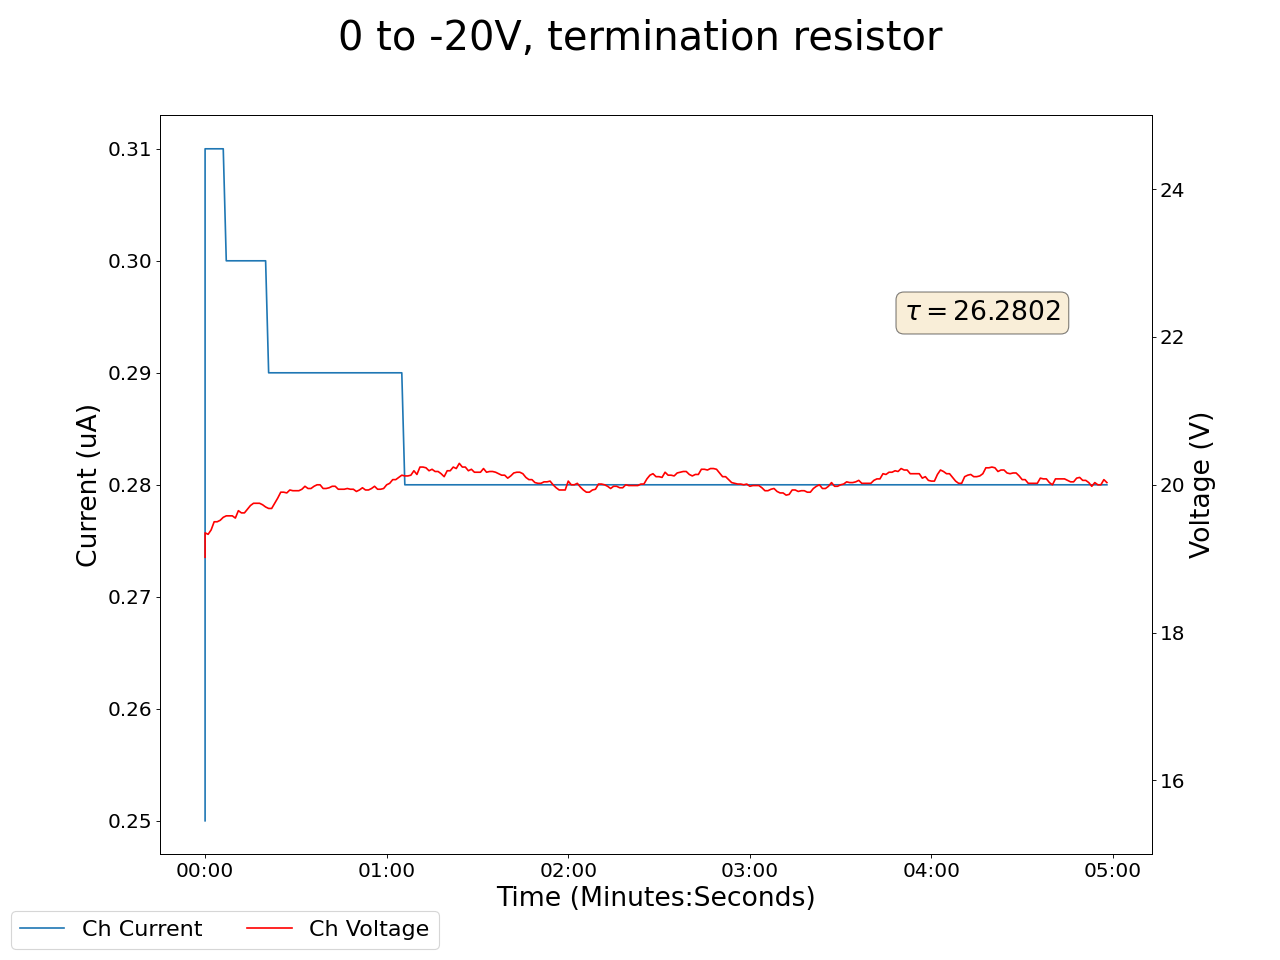

Data behind this chart, as committed beside it:
2025-01-27 14:36:02.796767, 0.41999998688697815, 0.0, 0.05999999865889549, 0.0, 0.18000000715255737, 0.0, 0.1599999964237213, 0.0, 0.05999999865889549, 0.0, 0.0, 0.0, 0.11999999731779099, 0.0, 0.949999988079071, 0.0, 0.0, 0.0, 0.0, 0.0, 19.020000457763672, 0.25, 0.5199999809265137
2025-01-27 14:36:03.796661, 0.42, 0.0, 0.06, 0.0, 0.18, 0.0, 0.16, 0.0, 0.06, 0.0, 0.0, 0.0, 0.12, 0.0, 0.95, 0.0, 0.0, 0.0, 0.0, 0.0, 19.35, 0.31, 0.52
2025-01-27 14:36:04.796661, 0.42, 0.0, 0.06, 0.0, 0.18, 0.0, 0.16, 0.0, 0.06, 0.0, 0.0, 0.0, 0.12, 0.0, 0.95, 0.0, 0.0, 0.0, 0.0, 0.0, 19.33, 0.31, 0.52
2025-01-27 14:36:05.796661, 0.42, 0.0, 0.06, 0.0, 0.18, 0.0, 0.16, 0.0, 0.06, 0.0, 0.0, 0.0, 0.12, 0.0, 0.95, 0.0, 0.0, 0.0, 0.0, 0.0, 19.39, 0.31, 0.52
2025-01-27 14:36:06.796661, 0.42, 0.0, 0.06, 0.0, 0.18, 0.0, 0.16, 0.0, 0.06, 0.0, 0.0, 0.0, 0.12, 0.0, 0.95, 0.0, 0.0, 0.0, 0.0, 0.0, 19.5, 0.31, 0.52
2025-01-27 14:36:07.796661, 0.43, 0.0, 0.06, 0.0, 0.18, 0.0, 0.16, 0.0, 0.07, 0.0, 0.0, 0.0, 0.12, 0.0, 0.95, 0.0, 0.0, 0.0, 0.0, 0.0, 19.5, 0.31, 0.52
2025-01-27 14:36:08.796661, 0.43, 0.0, 0.06, 0.0, 0.18, 0.0, 0.16, 0.0, 0.07, 0.0, 0.0, 0.0, 0.12, 0.0, 0.95, 0.0, 0.0, 0.0, 0.0, 0.0, 19.52, 0.31, 0.52
2025-01-27 14:36:09.796660, 0.43, 0.0, 0.06, 0.0, 0.18, 0.0, 0.16, 0.0, 0.07, 0.0, 0.0, 0.0, 0.12, 0.0, 0.95, 0.0, 0.0, 0.0, 0.0, 0.0, 19.56, 0.31, 0.52
2025-01-27 14:36:10.796660, 0.43, 0.0, 0.06, 0.0, 0.18, 0.0, 0.16, 0.0, 0.07, 0.0, 0.0, 0.0, 0.12, 0.0, 0.95, 0.0, 0.0, 0.0, 0.0, 0.0, 19.58, 0.3, 0.52
2025-01-27 14:36:11.796661, 0.43, 0.0, 0.06, 0.0, 0.18, 0.0, 0.16, 0.0, 0.07, 0.0, 0.0, 0.0, 0.12, 0.0, 0.95, 0.0, 0.0, 0.0, 0.0, 0.0, 19.58, 0.3, 0.52
2025-01-27 14:36:12.796660, 0.43, 0.0, 0.06, 0.0, 0.18, 0.0, 0.16, 0.0, 0.07, 0.0, 0.0, 0.0, 0.12, 0.0, 0.95, 0.0, 0.0, 0.0, 0.0, 0.0, 19.58, 0.3, 0.52
2025-01-27 14:36:13.796660, 0.43, 0.0, 0.06, 0.0, 0.18, 0.0, 0.16, 0.0, 0.07, 0.0, 0.0, 0.0, 0.12, 0.0, 0.94, 0.0, 0.0, 0.0, 0.0, 0.0, 19.55, 0.3, 0.52
2025-01-27 14:36:14.796660, 0.43, 0.0, 0.06, 0.0, 0.18, 0.0, 0.16, 0.0, 0.07, 0.0, 0.0, 0.0, 0.12, 0.0, 0.94, 0.0, 0.0, 0.0, 0.0, 0.0, 19.65, 0.3, 0.52
2025-01-27 14:36:15.796661, 0.43, 0.0, 0.06, 0.0, 0.18, 0.0, 0.16, 0.0, 0.07, 0.0, 0.0, 0.0, 0.12, 0.0, 0.94, 0.0, 0.0, 0.0, 0.0, 0.0, 19.62, 0.3, 0.52
2025-01-27 14:36:16.796660, 0.43, 0.0, 0.06, 0.0, 0.18, 0.0, 0.16, 0.0, 0.07, 0.0, 0.0, 0.0, 0.12, 0.0, 0.94, 0.0, 0.0, 0.0, 0.0, 0.0, 19.62, 0.3, 0.52
2025-01-27 14:36:17.796660, 0.43, 0.0, 0.06, 0.0, 0.18, 0.0, 0.16, 0.0, 0.07, 0.0, 0.0, 0.0, 0.12, 0.0, 0.94, 0.0, 0.0, 0.0, 0.0, 0.0, 19.67, 0.3, 0.52
2025-01-27 14:36:18.796661, 0.43, 0.0, 0.06, 0.0, 0.18, 0.0, 0.16, 0.0, 0.07, 0.0, 0.0, 0.0, 0.12, 0.0, 0.94, 0.0, 0.0, 0.0, 0.0, 0.0, 19.72, 0.3, 0.52
2025-01-27 14:36:19.796660, 0.43, 0.0, 0.06, 0.0, 0.18, 0.0, 0.16, 0.0, 0.07, 0.0, 0.0, 0.0, 0.12, 0.0, 0.94, 0.0, 0.0, 0.0, 0.0, 0.0, 19.75, 0.3, 0.52
2025-01-27 14:36:20.796660, 0.43, 0.0, 0.06, 0.0, 0.18, 0.0, 0.16, 0.0, 0.07, 0.0, 0.0, 0.0, 0.12, 0.0, 0.94, 0.0, 0.0, 0.0, 0.0, 0.0, 19.75, 0.3, 0.52
2025-01-27 14:36:21.796661, 0.43, 0.0, 0.06, 0.0, 0.18, 0.0, 0.16, 0.0, 0.07, 0.0, 0.0, 0.0, 0.12, 0.0, 0.94, 0.0, 0.0, 0.0, 0.0, 0.0, 19.75, 0.3, 0.52
2025-01-27 14:36:22.796660, 0.42, 0.0, 0.06, 0.0, 0.18, 0.0, 0.16, 0.0, 0.07, 0.0, 0.0, 0.0, 0.12, 0.0, 0.94, 0.0, 0.0, 0.0, 0.0, 0.0, 19.73, 0.3, 0.52
2025-01-27 14:36:23.796660, 0.42, 0.0, 0.06, 0.0, 0.18, 0.0, 0.16, 0.0, 0.07, 0.0, 0.0, 0.0, 0.12, 0.0, 0.94, 0.0, 0.0, 0.0, 0.0, 0.0, 19.7, 0.3, 0.52
2025-01-27 14:36:24.796660, 0.42, 0.0, 0.06, 0.0, 0.18, 0.0, 0.16, 0.0, 0.07, 0.0, 0.0, 0.0, 0.12, 0.0, 0.94, 0.0, 0.0, 0.0, 0.0, 0.0, 19.68, 0.29, 0.52
2025-01-27 14:36:25.796661, 0.42, 0.0, 0.06, 0.0, 0.18, 0.0, 0.16, 0.0, 0.07, 0.0, 0.0, 0.0, 0.12, 0.0, 0.94, 0.0, 0.0, 0.0, 0.0, 0.0, 19.68, 0.29, 0.52
2025-01-27 14:36:26.796660, 0.42, 0.0, 0.06, 0.0, 0.18, 0.0, 0.16, 0.0, 0.07, 0.0, 0.0, 0.0, 0.12, 0.0, 0.94, 0.0, 0.0, 0.0, 0.0, 0.0, 19.75, 0.29, 0.52
2025-01-27 14:36:27.796660, 0.42, 0.0, 0.06, 0.0, 0.18, 0.0, 0.16, 0.0, 0.07, 0.0, 0.0, 0.0, 0.12, 0.0, 0.94, 0.0, 0.0, 0.0, 0.0, 0.0, 19.82, 0.29, 0.52
2025-01-27 14:36:28.796661, 0.42, 0.0, 0.06, 0.0, 0.18, 0.0, 0.16, 0.0, 0.07, 0.0, 0.0, 0.0, 0.12, 0.0, 0.94, 0.0, 0.0, 0.0, 0.0, 0.0, 19.9, 0.29, 0.52
2025-01-27 14:36:29.796660, 0.42, 0.0, 0.06, 0.0, 0.18, 0.0, 0.16, 0.0, 0.07, 0.0, 0.0, 0.0, 0.12, 0.0, 0.94, 0.0, 0.0, 0.0, 0.0, 0.0, 19.9, 0.29, 0.52
2025-01-27 14:36:30.796661, 0.42, 0.0, 0.06, 0.0, 0.18, 0.0, 0.16, 0.0, 0.07, 0.0, 0.0, 0.0, 0.12, 0.0, 0.94, 0.0, 0.0, 0.0, 0.0, 0.0, 19.89, 0.29, 0.52
2025-01-27 14:36:31.796661, 0.42, 0.0, 0.06, 0.0, 0.18, 0.0, 0.16, 0.0, 0.07, 0.0, 0.0, 0.0, 0.12, 0.0, 0.94, 0.0, 0.0, 0.0, 0.0, 0.0, 19.93, 0.29, 0.52
2025-01-27 14:36:32.796660, 0.42, 0.0, 0.06, 0.0, 0.18, 0.0, 0.16, 0.0, 0.07, 0.0, 0.0, 0.0, 0.12, 0.0, 0.94, 0.0, 0.0, 0.0, 0.0, 0.0, 19.92, 0.29, 0.52
2025-01-27 14:36:33.796661, 0.42, 0.0, 0.06, 0.0, 0.18, 0.0, 0.16, 0.0, 0.07, 0.0, 0.0, 0.0, 0.12, 0.0, 0.94, 0.0, 0.0, 0.0, 0.0, 0.0, 19.92, 0.29, 0.52
2025-01-27 14:36:34.796660, 0.42, 0.0, 0.06, 0.0, 0.18, 0.0, 0.16, 0.0, 0.07, 0.0, 0.0, 0.0, 0.12, 0.0, 0.94, 0.0, 0.0, 0.0, 0.0, 0.0, 19.92, 0.29, 0.52
2025-01-27 14:36:35.796660, 0.42, 0.0, 0.06, 0.0, 0.18, 0.0, 0.16, 0.0, 0.07, 0.0, 0.0, 0.0, 0.12, 0.0, 0.94, 0.0, 0.0, 0.0, 0.0, 0.0, 19.94, 0.29, 0.52
2025-01-27 14:36:36.796660, 0.42, 0.0, 0.06, 0.0, 0.18, 0.0, 0.16, 0.0, 0.07, 0.0, 0.0, 0.0, 0.12, 0.0, 0.94, 0.0, 0.0, 0.0, 0.0, 0.0, 19.98, 0.29, 0.52
2025-01-27 14:36:37.796660, 0.42, 0.0, 0.06, 0.0, 0.18, 0.0, 0.16, 0.0, 0.07, 0.0, 0.0, 0.0, 0.12, 0.0, 0.94, 0.0, 0.0, 0.0, 0.0, 0.0, 19.95, 0.29, 0.52
2025-01-27 14:36:38.796660, 0.42, 0.0, 0.06, 0.0, 0.18, 0.0, 0.16, 0.0, 0.07, 0.0, 0.0, 0.0, 0.12, 0.0, 0.94, 0.0, 0.0, 0.0, 0.0, 0.0, 19.95, 0.29, 0.52
2025-01-27 14:36:39.796660, 0.42, 0.0, 0.06, 0.0, 0.19, 0.0, 0.16, 0.0, 0.07, 0.0, 0.0, 0.0, 0.12, 0.0, 0.94, 0.0, 0.0, 0.0, 0.0, 0.0, 19.98, 0.29, 0.52
2025-01-27 14:36:40.796661, 0.42, 0.0, 0.06, 0.0, 0.19, 0.0, 0.16, 0.0, 0.07, 0.0, 0.0, 0.0, 0.12, 0.0, 0.94, 0.0, 0.0, 0.0, 0.0, 0.0, 20.0, 0.29, 0.52
2025-01-27 14:36:41.796660, 0.43, 0.0, 0.06, 0.0, 0.19, 0.0, 0.16, 0.0, 0.07, 0.0, 0.0, 0.0, 0.12, 0.0, 0.94, 0.0, 0.0, 0.0, 0.0, 0.0, 20.0, 0.29, 0.52
2025-01-27 14:36:42.796661, 0.43, 0.0, 0.06, 0.0, 0.19, 0.0, 0.16, 0.0, 0.07, 0.0, 0.0, 0.0, 0.12, 0.0, 0.94, 0.0, 0.0, 0.0, 0.0, 0.0, 19.95, 0.29, 0.52
2025-01-27 14:36:43.796660, 0.43, 0.0, 0.06, 0.0, 0.19, 0.0, 0.16, 0.0, 0.07, 0.0, 0.0, 0.0, 0.12, 0.0, 0.94, 0.0, 0.0, 0.0, 0.0, 0.0, 19.95, 0.29, 0.52
2025-01-27 14:36:44.796660, 0.43, 0.0, 0.06, 0.0, 0.19, 0.0, 0.16, 0.0, 0.07, 0.0, 0.0, 0.0, 0.12, 0.0, 0.94, 0.0, 0.0, 0.0, 0.0, 0.0, 19.96, 0.29, 0.52
2025-01-27 14:36:45.796660, 0.43, 0.0, 0.06, 0.0, 0.19, 0.0, 0.16, 0.0, 0.07, 0.0, 0.0, 0.0, 0.12, 0.0, 0.94, 0.0, 0.0, 0.0, 0.0, 0.0, 19.98, 0.29, 0.52
2025-01-27 14:36:46.796660, 0.43, 0.0, 0.06, 0.0, 0.19, 0.0, 0.16, 0.0, 0.07, 0.0, 0.0, 0.0, 0.13, 0.0, 0.94, 0.0, 0.0, 0.0, 0.0, 0.0, 19.98, 0.29, 0.53
2025-01-27 14:36:47.796661, 0.43, 0.0, 0.06, 0.0, 0.19, 0.0, 0.16, 0.0, 0.07, 0.0, 0.0, 0.0, 0.13, 0.0, 0.94, 0.0, 0.0, 0.0, 0.0, 0.0, 19.94, 0.29, 0.53
2025-01-27 14:36:48.796660, 0.43, 0.0, 0.06, 0.0, 0.19, 0.0, 0.16, 0.0, 0.07, 0.0, 0.0, 0.0, 0.13, 0.0, 0.94, 0.0, 0.0, 0.0, 0.0, 0.0, 19.94, 0.29, 0.53
2025-01-27 14:36:49.796660, 0.43, 0.0, 0.06, 0.0, 0.19, 0.0, 0.16, 0.0, 0.07, 0.0, 0.0, 0.0, 0.13, 0.0, 0.94, 0.0, 0.0, 0.0, 0.0, 0.0, 19.94, 0.29, 0.53
2025-01-27 14:36:50.796660, 0.43, 0.0, 0.06, 0.0, 0.19, 0.0, 0.16, 0.0, 0.07, 0.0, 0.0, 0.0, 0.13, 0.0, 0.94, 0.0, 0.0, 0.0, 0.0, 0.0, 19.95, 0.29, 0.53
2025-01-27 14:36:51.796661, 0.43, 0.0, 0.06, 0.0, 0.19, 0.0, 0.16, 0.0, 0.07, 0.0, 0.0, 0.0, 0.13, 0.0, 0.94, 0.0, 0.0, 0.0, 0.0, 0.0, 19.94, 0.29, 0.53
2025-01-27 14:36:52.796660, 0.43, 0.0, 0.06, 0.0, 0.19, 0.0, 0.16, 0.0, 0.07, 0.0, 0.0, 0.0, 0.13, 0.0, 0.94, 0.0, 0.0, 0.0, 0.0, 0.0, 19.94, 0.29, 0.53
2025-01-27 14:36:53.796660, 0.43, 0.0, 0.06, 0.0, 0.19, 0.0, 0.16, 0.0, 0.07, 0.0, 0.0, 0.0, 0.13, 0.0, 0.94, 0.0, 0.0, 0.0, 0.0, 0.0, 19.91, 0.29, 0.53
2025-01-27 14:36:54.796660, 0.43, 0.0, 0.06, 0.0, 0.19, 0.0, 0.16, 0.0, 0.07, 0.0, 0.0, 0.0, 0.13, 0.0, 0.94, 0.0, 0.0, 0.0, 0.0, 0.0, 19.93, 0.29, 0.53
2025-01-27 14:36:55.796660, 0.43, 0.0, 0.06, 0.0, 0.19, 0.0, 0.16, 0.0, 0.07, 0.0, 0.0, 0.0, 0.13, 0.0, 0.94, 0.0, 0.0, 0.0, 0.0, 0.0, 19.96, 0.29, 0.53
2025-01-27 14:36:56.796661, 0.43, 0.0, 0.06, 0.0, 0.19, 0.0, 0.16, 0.0, 0.07, 0.0, 0.0, 0.0, 0.13, 0.0, 0.94, 0.0, 0.0, 0.0, 0.0, 0.0, 19.93, 0.29, 0.53
2025-01-27 14:36:57.796660, 0.43, 0.0, 0.06, 0.0, 0.19, 0.0, 0.16, 0.0, 0.07, 0.0, 0.0, 0.0, 0.13, 0.0, 0.94, 0.0, 0.0, 0.0, 0.0, 0.0, 19.93, 0.29, 0.53
2025-01-27 14:36:58.796660, 0.43, 0.0, 0.06, 0.0, 0.19, 0.0, 0.16, 0.0, 0.07, 0.0, 0.0, 0.0, 0.13, 0.0, 0.94, 0.0, 0.0, 0.0, 0.0, 0.0, 19.95, 0.29, 0.53
2025-01-27 14:36:59.796660, 0.43, 0.0, 0.06, 0.0, 0.19, 0.0, 0.16, 0.0, 0.07, 0.0, 0.0, 0.0, 0.13, 0.0, 0.94, 0.0, 0.0, 0.0, 0.0, 0.0, 19.98, 0.29, 0.53
2025-01-27 14:37:00.796661, 0.43, 0.0, 0.06, 0.0, 0.19, 0.0, 0.16, 0.0, 0.07, 0.0, 0.0, 0.0, 0.13, 0.0, 0.94, 0.0, 0.0, 0.0, 0.0, 0.0, 19.94, 0.29, 0.53
2025-01-27 14:37:01.796661, 0.43, 0.0, 0.06, 0.0, 0.19, 0.0, 0.16, 0.0, 0.07, 0.0, 0.0, 0.0, 0.13, 0.0, 0.94, 0.0, 0.0, 0.0, 0.0, 0.0, 19.94, 0.29, 0.53
2025-01-27 14:37:02.796661, 0.43, 0.0, 0.06, 0.0, 0.18, 0.0, 0.16, 0.0, 0.07, 0.0, 0.0, 0.0, 0.13, 0.0, 0.94, 0.0, 0.0, 0.0, 0.0, 0.0, 19.95, 0.29, 0.53
... 239 more rows
